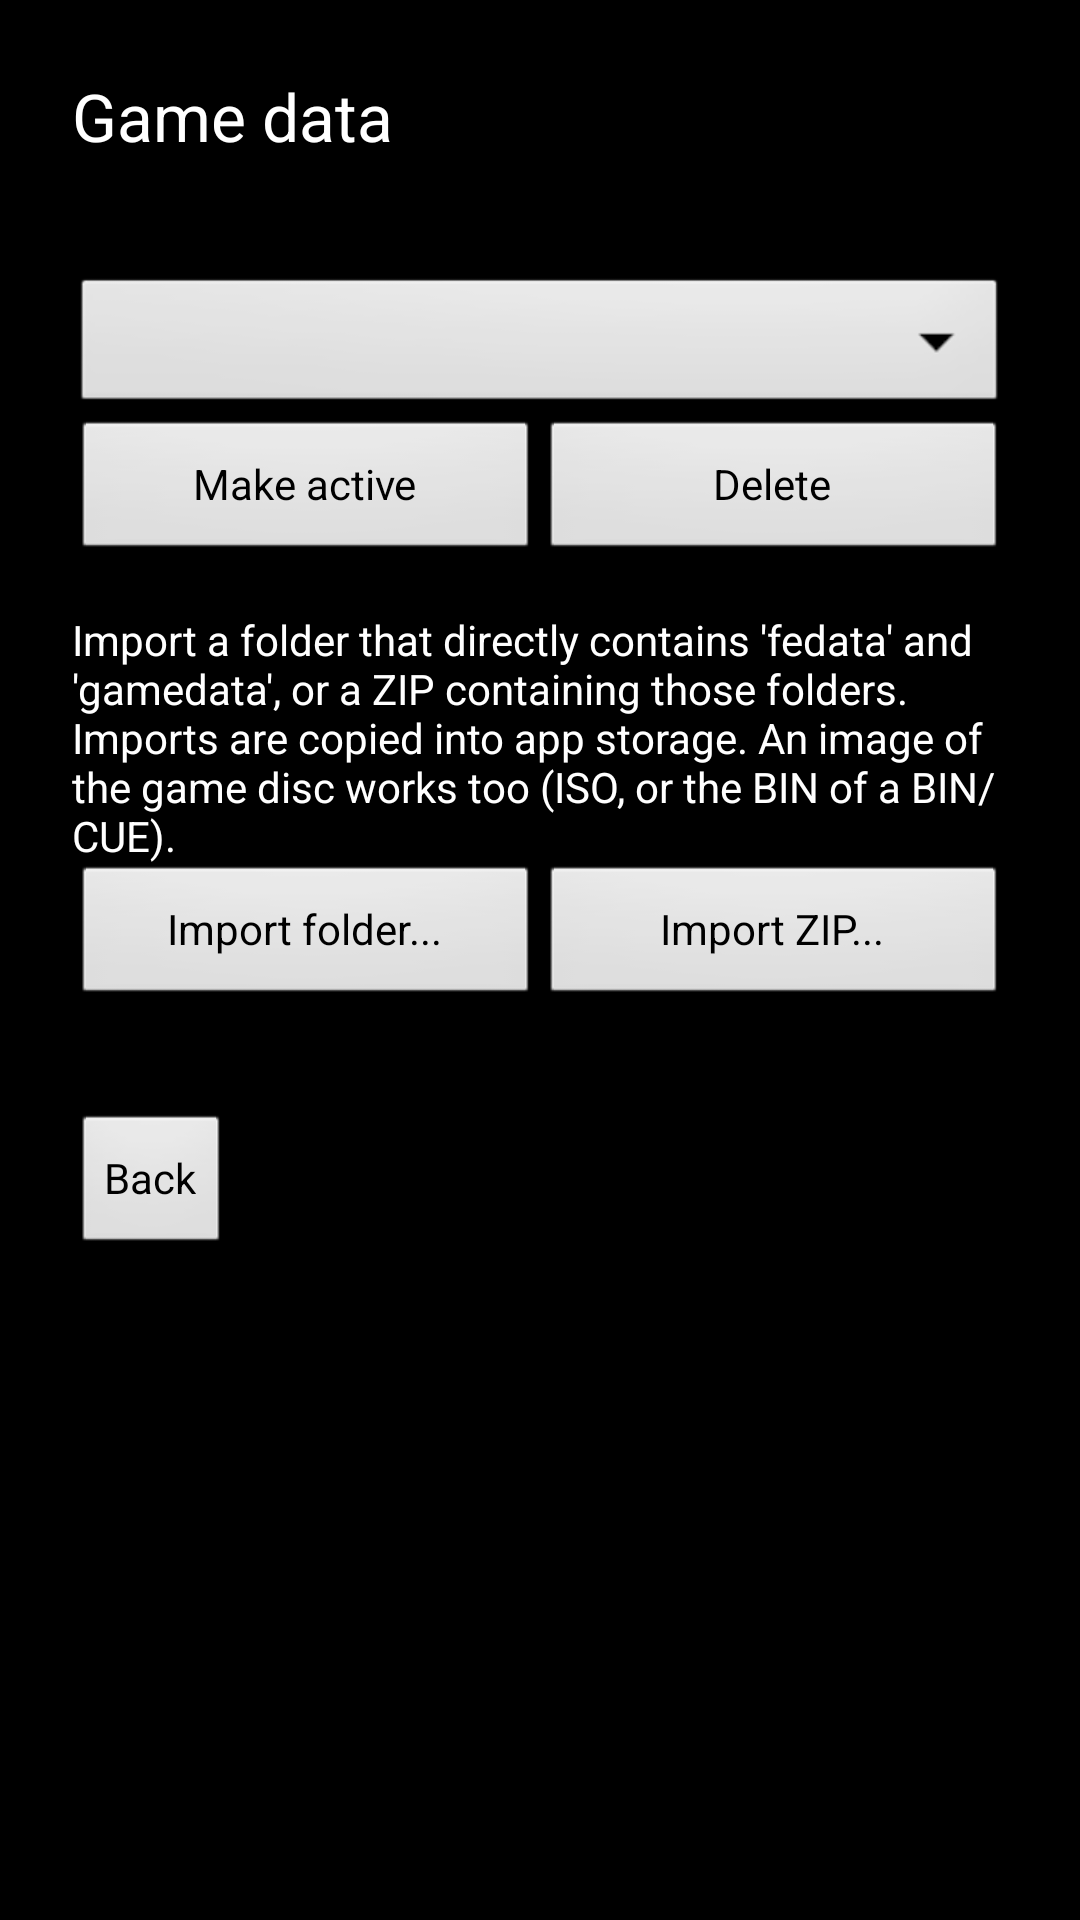

This screen was rendered from an Android layout file. Write that file and the resources it references.
<!-- AndroidManifest.xml: application theme AppTheme -->
<!-- res/layout/activity_game_data.xml -->
<?xml version="1.0" encoding="utf-8"?>
<ScrollView xmlns:android="http://schemas.android.com/apk/res/android"
    android:layout_width="match_parent"
    android:layout_height="match_parent"
    android:background="#000000"
    android:fillViewport="true">
    <LinearLayout
        android:layout_width="match_parent"
        android:layout_height="wrap_content"
        android:orientation="vertical"
        android:padding="24dp">
        <TextView
            android:layout_width="match_parent"
            android:layout_height="wrap_content"
            android:text="@string/game_data_title"
            android:textColor="#FFFFFF"
            android:textSize="22sp" />
        <TextView
            android:id="@+id/data_active_text"
            android:layout_width="match_parent"
            android:layout_height="wrap_content"
            android:layout_marginTop="8dp"
            android:textColor="#FFFFFF"
            android:textSize="16sp" />
        <Spinner
            android:id="@+id/data_set_spinner"
            android:layout_width="match_parent"
            android:layout_height="wrap_content"
            android:layout_marginTop="8dp" />
        <LinearLayout
            android:layout_width="match_parent"
            android:layout_height="wrap_content"
            android:orientation="horizontal">
            <Button
                android:id="@+id/switch_data_button"
                android:layout_width="0dp"
                android:layout_height="wrap_content"
                android:layout_weight="1"
                android:text="@string/switch_data" />
            <Button
                android:id="@+id/delete_data_button"
                android:layout_width="0dp"
                android:layout_height="wrap_content"
                android:layout_weight="1"
                android:text="@string/delete" />
        </LinearLayout>
        <TextView
            android:layout_width="match_parent"
            android:layout_height="wrap_content"
            android:layout_marginTop="16dp"
            android:text="@string/data_import_hint"
            android:textColor="#FFFFFF" />
        <LinearLayout
            android:layout_width="match_parent"
            android:layout_height="wrap_content"
            android:orientation="horizontal">
            <Button
                android:id="@+id/import_folder_button"
                android:layout_width="0dp"
                android:layout_height="wrap_content"
                android:layout_weight="1"
                android:text="@string/import_folder" />
            <Button
                android:id="@+id/import_zip_button"
                android:layout_width="0dp"
                android:layout_height="wrap_content"
                android:layout_weight="1"
                android:text="@string/import_zip" />
        </LinearLayout>
        <ProgressBar
            android:id="@+id/data_progress"
            style="?android:attr/progressBarStyleHorizontal"
            android:layout_width="match_parent"
            android:layout_height="wrap_content"
            android:layout_marginTop="8dp"
            android:indeterminate="true"
            android:visibility="gone" />
        <TextView
            android:id="@+id/data_status_text"
            android:layout_width="match_parent"
            android:layout_height="wrap_content"
            android:gravity="center"
            android:textColor="#FFFFFF" />
        <Button
            android:id="@+id/back_button"
            android:layout_width="wrap_content"
            android:layout_height="wrap_content"
            android:layout_marginTop="16dp"
            android:text="@string/back_to_launcher" />
    </LinearLayout>
</ScrollView>
<!-- resources referenced by this layout -->
<resources>
  <string name="back_to_launcher">Back</string>
  <string name="data_import_hint">Import a folder that directly contains \'fedata\' and \'gamedata\', or a ZIP containing those folders. Imports are copied into app storage. An image of the game disc works too (ISO, or the BIN of a BIN/CUE).</string>
  <string name="delete">Delete</string>
  <string name="game_data_title">Game data</string>
  <string name="import_folder">Import folder...</string>
  <string name="import_zip">Import ZIP...</string>
  <string name="switch_data">Make active</string>
  <style name="AppTheme" parent="android:Theme.NoTitleBar.Fullscreen">
          
      </style>
</resources>
